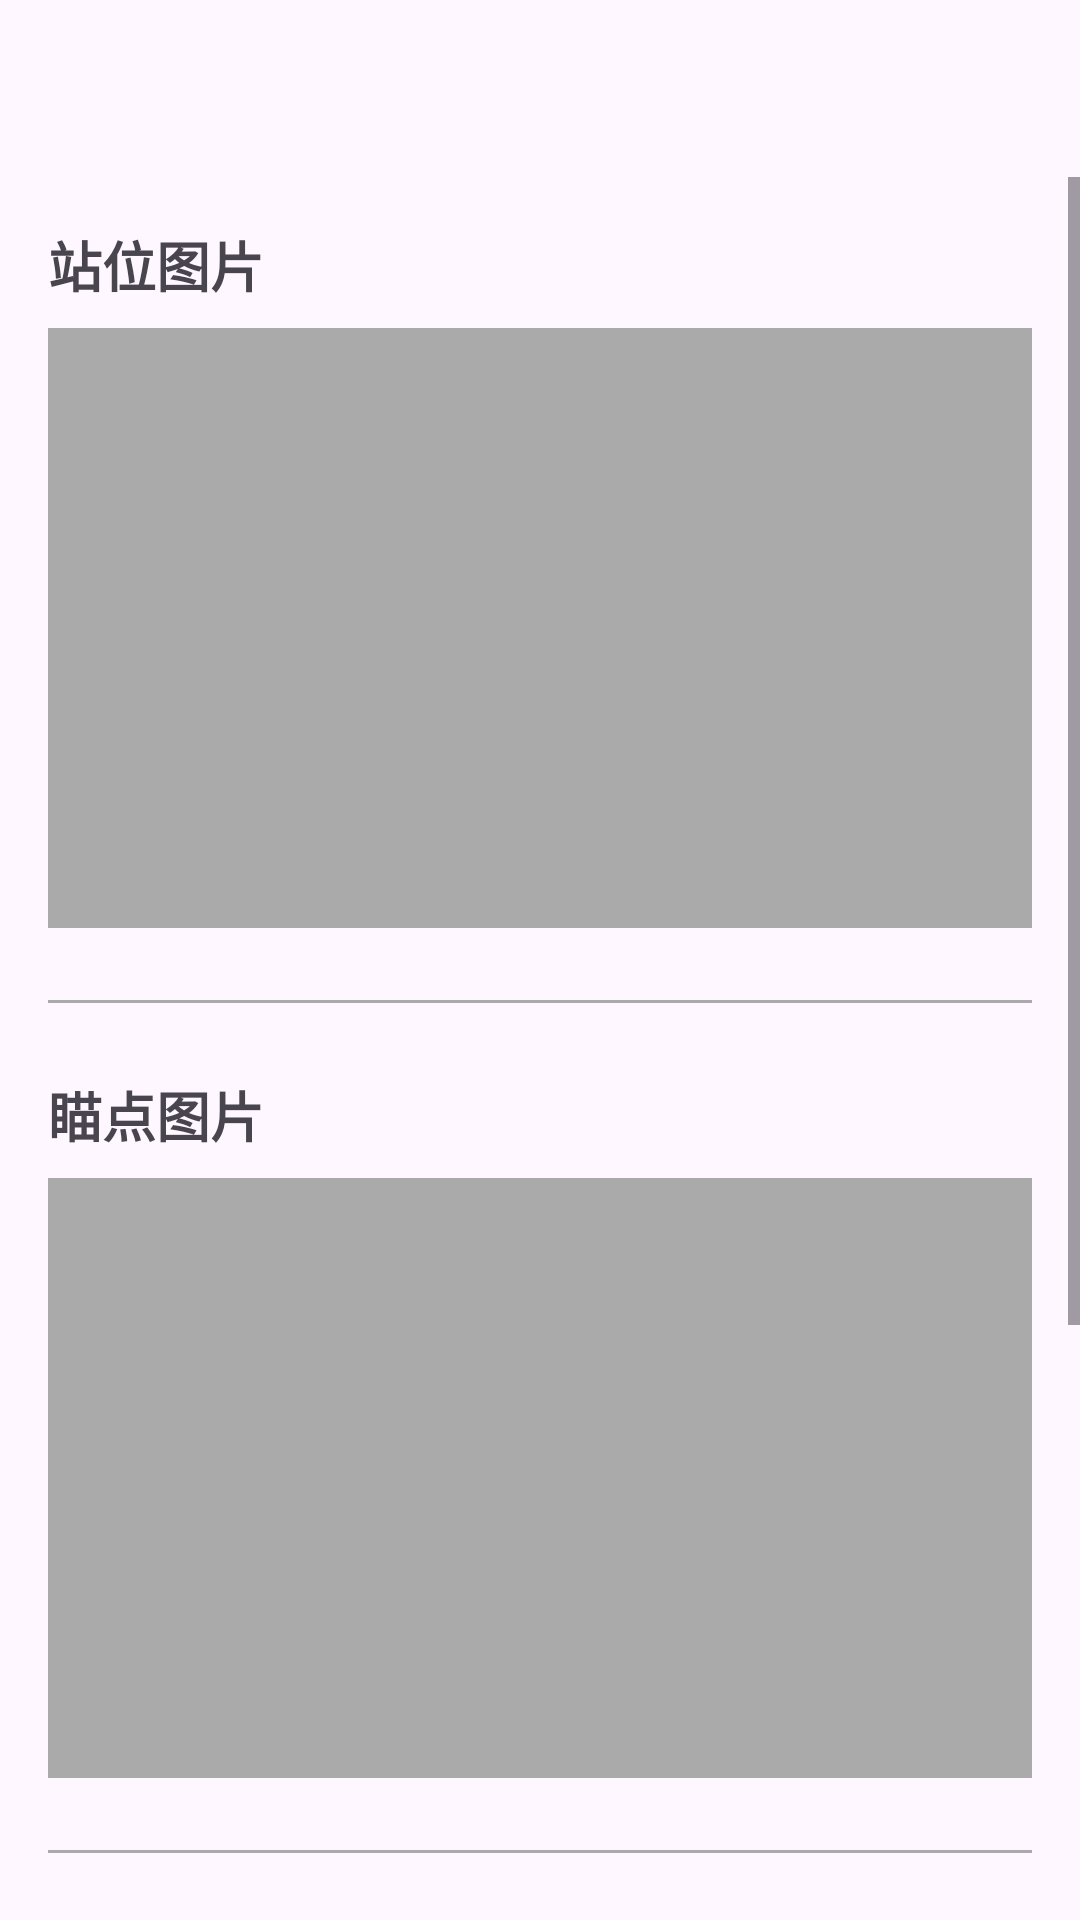

This screen was rendered from an Android layout file. Write that file and the resources it references.
<!-- AndroidManifest.xml: application theme Theme.KinApp -->
<!-- res/layout/activity_daoju_single.xml -->
<?xml version="1.0" encoding="utf-8"?>
<LinearLayout xmlns:android="http://schemas.android.com/apk/res/android"
    xmlns:tools="http://schemas.android.com/tools"
    android:id="@+id/main"
    android:layout_width="match_parent"
    android:layout_height="match_parent"
    android:orientation="vertical"
    tools:context=".DaojuSingleActivity">

    
    <LinearLayout
        android:layout_width="match_parent"
        android:layout_height="wrap_content"
        android:orientation="vertical"
        android:padding="16dp"
        android:background="?android:attr/colorBackground">










        <TextView
            android:id="@+id/tv_throwing_method"
            android:layout_width="wrap_content"
            android:layout_height="wrap_content"
            android:textSize="20sp"
            android:textStyle="bold"
            android:layout_gravity="center"
            android:background="@android:color/transparent" />

    </LinearLayout>

    
    <ScrollView
        android:layout_width="match_parent"
        android:layout_height="0dp"
        android:layout_weight="1">

        <LinearLayout
            android:layout_width="match_parent"
            android:layout_height="wrap_content"
            android:orientation="vertical"
            android:padding="16dp">

            <TextView
                android:layout_width="match_parent"
                android:layout_height="wrap_content"
                android:text="站位图片"
                android:textSize="18sp"
                android:textStyle="bold"
                android:layout_marginBottom="8dp" />

            <ImageView
                android:id="@+id/iv_stance_image"
                android:layout_width="match_parent"
                android:layout_height="200dp"
                android:layout_marginBottom="24dp"
                android:background="@android:color/darker_gray"
                android:scaleType="centerCrop" />

            <View
                android:layout_width="match_parent"
                android:layout_height="1dp"
                android:background="@android:color/darker_gray"
                android:layout_marginBottom="24dp" />

            <TextView
                android:layout_width="match_parent"
                android:layout_height="wrap_content"
                android:text="瞄点图片"
                android:textSize="18sp"
                android:textStyle="bold"
                android:layout_marginBottom="8dp" />

            <ImageView
                android:id="@+id/iv_aim_point_image"
                android:layout_width="match_parent"
                android:layout_height="200dp"
                android:layout_marginBottom="24dp"
                android:background="@android:color/darker_gray"
                android:scaleType="centerCrop" />

            <View
                android:layout_width="match_parent"
                android:layout_height="1dp"
                android:background="@android:color/darker_gray"
                android:layout_marginBottom="24dp" />

            <TextView
                android:layout_width="match_parent"
                android:layout_height="wrap_content"
                android:text="落点图片"
                android:textSize="18sp"
                android:textStyle="bold"
                android:layout_marginBottom="8dp" />

            <ImageView
                android:id="@+id/iv_landing_point_image"
                android:layout_width="match_parent"
                android:layout_height="200dp"
                android:layout_marginBottom="24dp"
                android:background="@android:color/darker_gray"
                android:scaleType="centerCrop" />

            <View
                android:layout_width="match_parent"
                android:layout_height="1dp"
                android:background="@android:color/darker_gray"
                android:layout_marginBottom="24dp" />

        </LinearLayout>

    </ScrollView>

</LinearLayout>
<!-- resources referenced by this layout -->
<resources>
  <style name="Theme.KinApp" parent="Base.Theme.KinApp" />
  <style name="Base.Theme.KinApp" parent="Theme.Material3.DayNight.NoActionBar">
          
          
      </style>
</resources>
